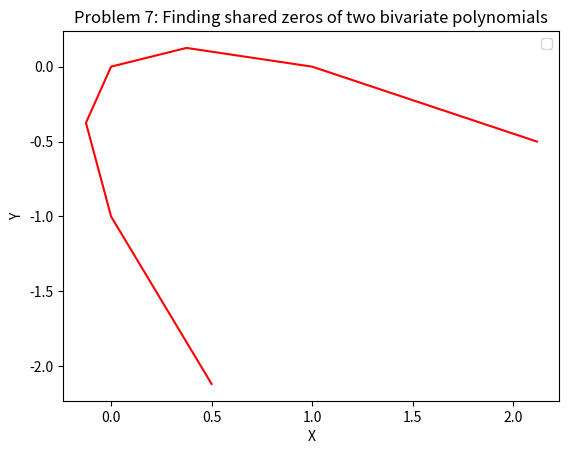

The matplotlib source for this figure:
import numpy as np
import math as m
from cmath import sqrt
import matplotlib.pyplot as plt

def log_func(x):
    result = (np.log(x) / np.log(6)) ** 1.5
    return result

def divided_difference_coeff(vals):
    #print("vals:", vals)
    if len(vals) % 2 != 0:
        print("Error! input must be an even length!")
        print(vals)
        return
    else:
        if len(vals) == 2:
            return vals[1]

        elif len(vals) == 4:
            returnVal = (vals[3] - vals[2]) / (vals[1] - vals[0])
            #print("Output:", returnVal)
            return returnVal
        else:
            middle = len(vals) // 2
            x_vals = vals[:middle]
            f_vals = vals[middle:]

            vals_left = np.concatenate([x_vals[:-1], f_vals[:-1]])
            vals_right = np.concatenate([x_vals[1:], f_vals[1:]])

            output = (divided_difference_coeff(vals_right) - divided_difference_coeff(vals_left)) / (x_vals[-1] - x_vals[0])
            #print("output:", output)
            return output

def interpolation(vals, x_interp):
    middle = len(vals) // 2
    x_vals = vals[:middle]
    f_vals = vals[middle:]

    guesstimate = 0

    for i in range(len(x_vals)-1,0,-1):
        guesstimate *= (x_interp - x_vals[i-1])
        guesstimate += divided_difference_coeff(np.concatenate([x_vals[:i], f_vals[:i]]))

    return guesstimate

a = np.array([1.0, 1.5, 2.0, 2.5, 3.0, 3.5, 4.0])

b = log_func(a)

arrTest = [1, 2, 3, 1, 2, 3]
arr = np.concatenate([a,b])
#print(arrTest)

coeffs = [ ]
#out = divided_difference_coeff(arrTest)
#print(out)
out = interpolation(arr, 2.25)
print("\tPROBLEM 1a\n========================")
print("x values followed by f(x) values:\n", arr)
print("Using this data to interpolate f(2.25):\t", out)

print("\n\tPROBLEM 1b\n========================")

def genVals_1b(n):
    x_vals = np.array([])
    y_vals = np.array([])
    for i in range(n):
        x_vals = np.concatenate([x_vals, np.array([-1 + 2*i/n]) ])
        y_vals = np.concatenate([y_vals, np.array([ 6 / (1 + 25*x_vals[i]**2)]) ])
    return x_vals, y_vals

xB, yB = genVals_1b(2)
arr_1b1 = np.concatenate([xB, yB])
est_1b1 = interpolation(arr_1b1, 0.05)
print("2 data points estimate:\t", est_1b1)

xB2, yB2 = genVals_1b(4)
arr_1b2 = np.concatenate([xB2, yB2])
est_1b2 = interpolation(arr_1b2, 0.05)
print("4 data points estimate:\t", est_1b2)

xB3, yB3 = genVals_1b(7)
arr_1b3 = np.concatenate([xB3, yB3])
est_1b3 = interpolation(arr_1b3, 0.05)
print("7 data points estimate:\t", est_1b3)

xB3, yB3 = genVals_1b(10)
arr_1b3 = np.concatenate([xB3, yB3])
est_1b3 = interpolation(arr_1b3, 0.05)
print("10 data points estimate:\t", est_1b3)

xB3, yB3 = genVals_1b(20)
arr_1b3 = np.concatenate([xB3, yB3])
#est_1b3 = interpolation(arr_1b3, 0.05)
#print("20 data points estimate:\t", est_1b3)


print("\n\tPROBLEM 1c\n========================")


def getErr(n):
    xC, yC = genVals_1b(n)
    arrC = np.concatenate([xC, yC])
    i_vals = np.linspace(-1,0.5, num=21)

    #print("\nArrC:\n", arrC)

    err_max = 0

    for i in i_vals:
        estC = interpolation(arrC, i)
        actualVal = 6 / (1 + 25*i**2)

        #print("i:", i, "\t\tEst:\t", estC)
        #print("Actual val:\t", actualVal)

        if abs(estC - actualVal) > err_max:
            err_max = abs(estC - actualVal)

    return err_max

n_vals = [2, 4, 6, 8, 10] # 12, 14, 16, 18, 20]

print("Max error in range -1 to 1 for n=_:")


for n in n_vals:
    print("n =", n, ":\t", getErr(n))

print("\nSo it looks like the interpolation improves with more points to a point (around 10)")
print("and then starts becoming less accurate with more points. It seems this happens because")
print("the algorithm starts 'over-fitting' the curve, and you get some crazy, high-order")
print("stuff going on at the edges of the range you're interpolating. See here for info on this phenomenon:")
print("https://www.johndcook.com/blog/2009/04/01/polynomial-interpolation-errors/\n\n")

print("\n\tPROBLEM 2\n========================")
i2s = np.arange(0,2*np.pi,2e-5)
sin_vals = np.sin(i2s)

diff_max = 0
for i in range(1,len(sin_vals)):
    diff = abs(sin_vals[i] - sin_vals[i-1])
    if diff > diff_max:
        diff_max = diff

print("Maximum Difference:\t", diff_max)
print("I believe this is adequate because the answer will always be accurate within 1e-6")
print("or less, which means it should be accurate to 6 decimal places.")

print("\n\n\tPROBLEM 3\n========================")
def newton_method_tan(x_val):
    val = x_val - np.tan(x_val)
    deriv = 1 - (1 / np.cos(x_val))**2

    #print("X:\t", x_val, "f(x):\t", val, "f'(x):\t", deriv)

    next_x_val = x_val - (val / deriv)
    return next_x_val


x_vals = np.arange(7,15,0.1)
for x_val in x_vals:
    counter = 0
    start = x_val
    while counter < 10:
        x_val = newton_method_tan(x_val)
        counter += 1

    if start == x_vals[0]:
        solutions = [x_val]
    else:
        solutions.append(x_val)

print("Left x boundary for tan(x) root near 11:\t", solutions[10])
print("Right x boundary for tan(x) root near 11:\t", solutions[15])

#aaa = np.array([1,2,3,4,5,6])
#b = np.concatenate([aaa[:2], aaa[-2:]])
#print(b)



print("\n\n\tPROBLEM 5\n========================")
def MullerMethod(guesses, f, iter = 5000):
    counter = 0
    res = 0.0
    while counter < iter:
        #print("guesses: ", guesses)
        guess_sols = [ f(guesses[0]) ]
        for g in guesses[1:]:
            guess_sols.append( f(g) )

        f1 = f(guesses[0]); f2 = f(guesses[1]); f3 = f(guesses[2]);
        d1 = f1 - f3;
        d2 = f2 - f3;
        h1 = guesses[0] - guesses[2];
        h2 = guesses[1] - guesses[2];
        a0 = f3;
        a1 = (((d2 * pow(h1, 2)) -
               (d1 * pow(h2, 2))) /
              ((h1 * h2) * (h1 - h2)));
        a2 = (((d1 * h2) - (d2 * h1)) /
              ((h1 * h2) * (h1 - h2)));

        x1 = ((-2 * a0) / (a1 + abs(sqrt(a1 * a1 - 4 * a0 * a2))));
        x2 = ((-2 * a0) / (a1 -  abs(sqrt(a1 * a1 - 4 * a0 * a2))));


        if (x1 >= x2):
            res = x1 + guesses[2]
        else:
            res = x2 + guesses[2]

        if abs(res - guesses[2]) < 1e-4:
            res = round(res, 6)
            print("Root found at x =", res)
            return res
        else:
            guesses[0] = guesses[1]
            guesses[1] = guesses[2]
            guesses[2] = res
            counter+=1
            #print("resid: ", res)

    print("Muller method didn't work; exceeded max iterations :( ")
    return guesses[2]

def f_q5(x):
    return x**3 - 4*x**2 + 6*x - 4

def f_q5_only_complex(x):
    #roots: x = 1 +/- j
    return x**2 - 2*x + 2

def f_q5_no_complex(x):
    # roots: x = [1, 2.5, 10]
    # very easy to converge to 2.5 and 10, 1 is very difficult to get
    return x**3 - 13.5*x**2 + 37.5*x - 25

#sol_q5 = MullerMethod(np.array([0.7, 0.8, 0.9]), f_q5_no_complex)
# had trouble getting the algorithm to recognize complex roots, kinda works
# though so I'm going to leave it for now
sol_q5 = MullerMethod(np.array([0.5+0.5j, 0.75+0.75j, 0.99+0.99j]), f_q5)
print(sol_q5)

print("\n\n\tPROBLEM 6\n========================")
A = np.array([ [1, -9, 26, -24],
               [0, 1, -9, 26],
               [0, 1, 3, -10],
               [0, 0, 1, 3] ])
aDet = np.linalg.det(A)
print(aDet)
print("These equations share a root: ", aDet == 0)

print("\n\n\tPROBLEM 7\n========================")

def p(x):
    print(x)
    print(0.5 - x**2)
    val = abs(np.sqrt(0.5 - x**2))
    print(val)
    return [val, -val]

def q(x, y):
    return x**2 + y**2 + 2*x*y - x + y

x_vals7A = np.arange(-np.sqrt(2),np.sqrt(2),1e-4)
#print(x_vals)
y_vals7A = p(x_vals7A)

x_vals7B = [0.5, 0, -0.125, 0, 0.375, 1, 2.118]
y_vals7B = [-2.118, -1, -0.375, 0, 0.125, 0, -0.5]

print(len(y_vals7A), len(y_vals7A[0]))
print(y_vals7A[1])
#plt.plot(x_vals7A, y_vals7A[0], color='blue', label='1 = x^2 + y^2')
#plt.plot(x_vals7A, y_vals7A[1], color='blue')
plt.plot(x_vals7B, y_vals7B, color='red')
plt.legend(loc='upper right')
plt.xlabel("X")
plt.ylabel("Y")
plt.title("Problem 7: Finding shared zeros of two bivariate polynomials")
plt.show()

print("\n\n")
